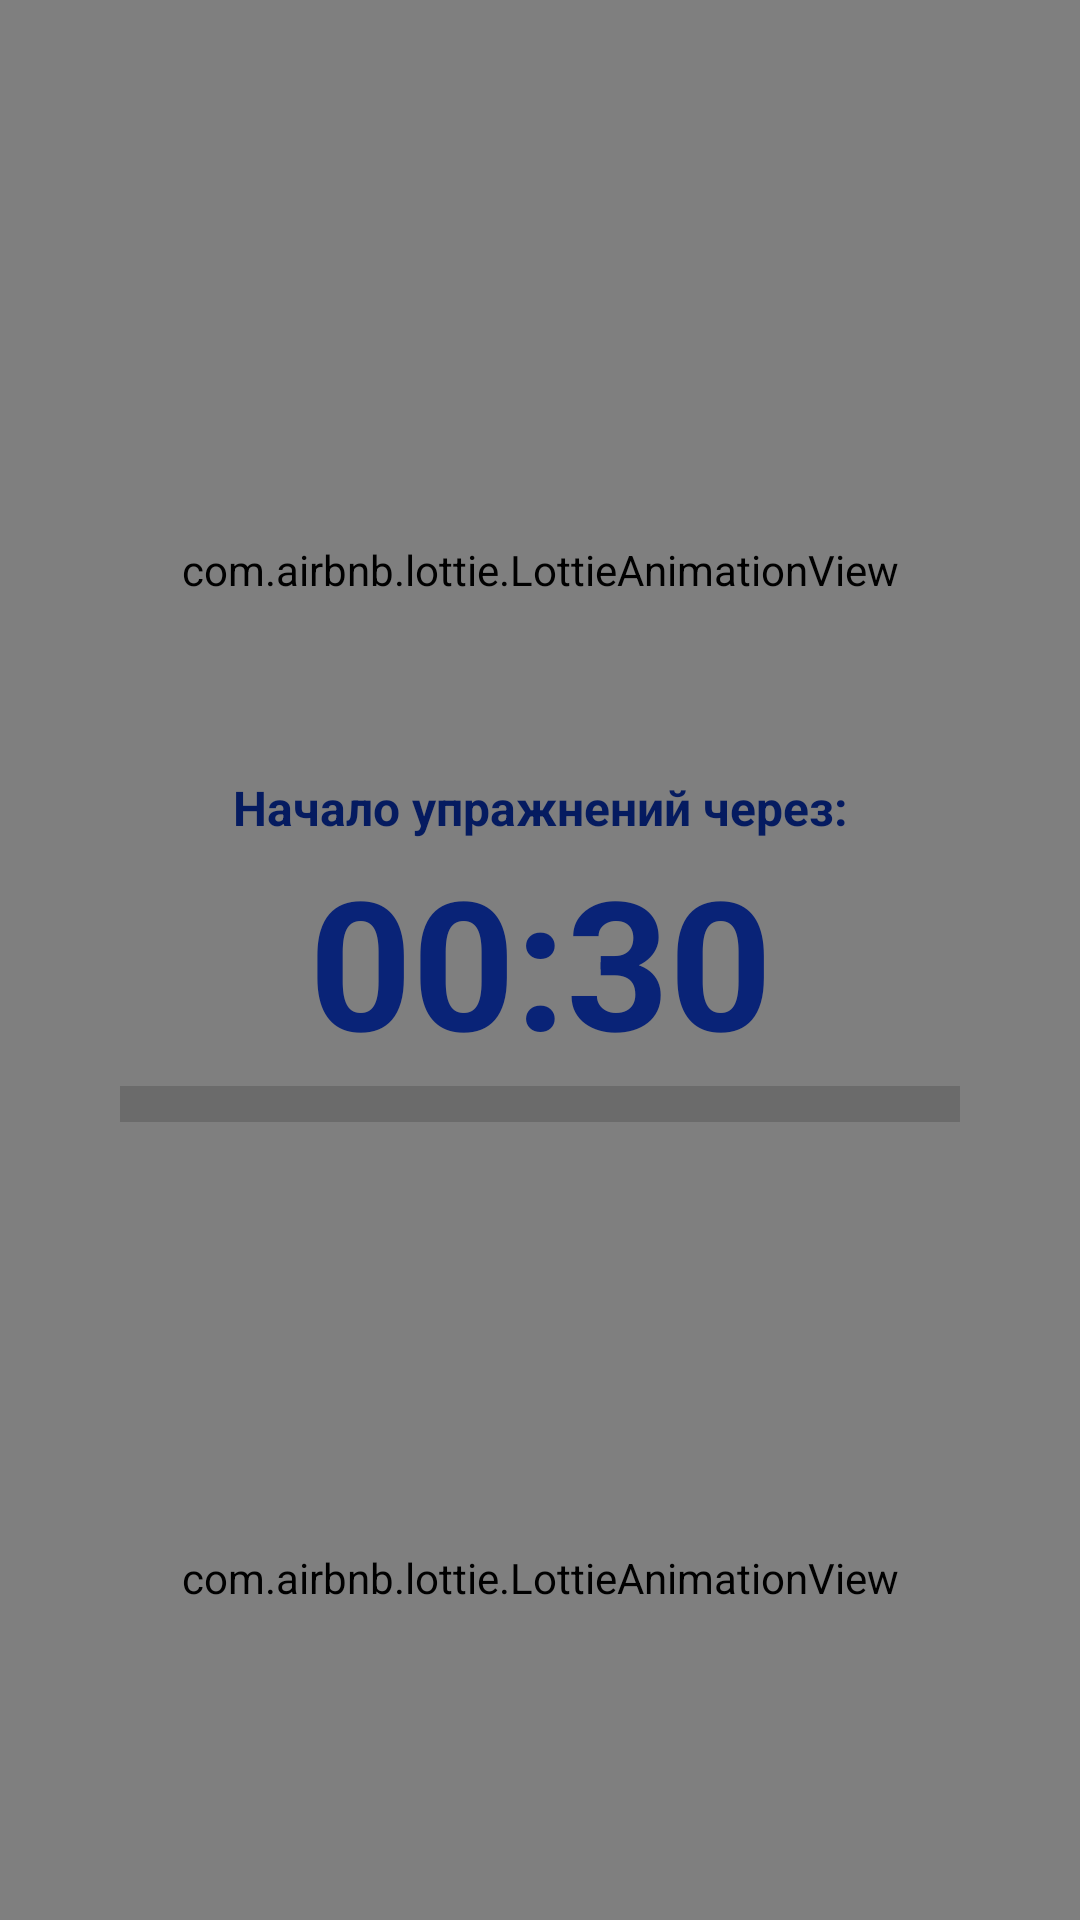

Here is an Android app screen rendered from its layout file. Give the layout XML and the strings, colors and styles it references.
<!-- AndroidManifest.xml: application theme Theme.FitnessAvengersApplication -->
<!-- res/layout/waiting_fragment.xml -->
<?xml version="1.0" encoding="utf-8"?>
<androidx.constraintlayout.widget.ConstraintLayout xmlns:android="http://schemas.android.com/apk/res/android"
    xmlns:app="http://schemas.android.com/apk/res-auto"
    xmlns:tools="http://schemas.android.com/tools"
    android:layout_width="match_parent"
    android:layout_height="match_parent"
    android:background="#ABDBFF">


    <com.airbnb.lottie.LottieAnimationView
        android:layout_width="match_parent"
        android:layout_height="380dp"
        app:lottie_rawRes="@raw/waitingmoment"
        app:layout_constraintStart_toStartOf="parent"
        app:layout_constraintEnd_toEndOf="parent"
        app:layout_constraintTop_toTopOf="parent"
        app:lottie_autoPlay="true"
        app:lottie_loop="true"
        />


    <TextView
        android:id="@+id/txtTimer"
        android:layout_width="wrap_content"
        android:layout_height="wrap_content"
        android:text="00:30"
        android:textColor="#092377"
        android:textSize="60sp"
        android:textStyle="bold"
        app:layout_constraintBottom_toBottomOf="parent"
        app:layout_constraintEnd_toEndOf="parent"
        app:layout_constraintStart_toStartOf="parent"
        app:layout_constraintTop_toTopOf="parent" />

    <TextView
        android:id="@+id/textView3"
        android:layout_width="wrap_content"
        android:layout_height="wrap_content"
        android:text="@string/waiting_message"
        android:textColor="#051B60"
        android:textSize="16sp"
        android:textStyle="bold"
        app:layout_constraintBottom_toTopOf="@+id/txtTimer"
        app:layout_constraintEnd_toEndOf="parent"
        app:layout_constraintStart_toStartOf="parent" />

    <ProgressBar
        android:id="@+id/pBar"
        style="?android:attr/progressBarStyleHorizontal"
        android:layout_width="0dp"
        android:layout_height="wrap_content"
        android:layout_marginStart="40dp"
        android:layout_marginEnd="40dp"
        android:progressTint="#06215A"
        android:scaleY="3"
        app:layout_constraintEnd_toEndOf="parent"
        app:layout_constraintStart_toStartOf="parent"
        app:layout_constraintTop_toBottomOf="@+id/txtTimer" />



    <com.airbnb.lottie.LottieAnimationView
        android:layout_width="match_parent"
        android:layout_height="300dp"
        app:layout_constraintTop_toBottomOf="@id/pBar"
        app:lottie_rawRes="@raw/waitlottie"
        app:layout_constraintStart_toStartOf="parent"
        app:layout_constraintEnd_toEndOf="parent"
        app:lottie_autoPlay="true"
        app:lottie_loop="true"
        />
</androidx.constraintlayout.widget.ConstraintLayout>
<!-- resources referenced by this layout -->
<resources>
  <string name="waiting_message">Начало упражнений через: </string>
  <style name="Theme.FitnessAvengersApplication" parent="Base.Theme.FitnessAvengersApplication" />
  <style name="Base.Theme.FitnessAvengersApplication" parent="Theme.MaterialComponents.DayNight.DarkActionBar">
          
          
          <item name="colorPrimary">@color/blueDark</item>
          <item name="android:windowFullscreen">true</item>
      </style>
  <color name="blueDark">#0D436C</color>
</resources>
